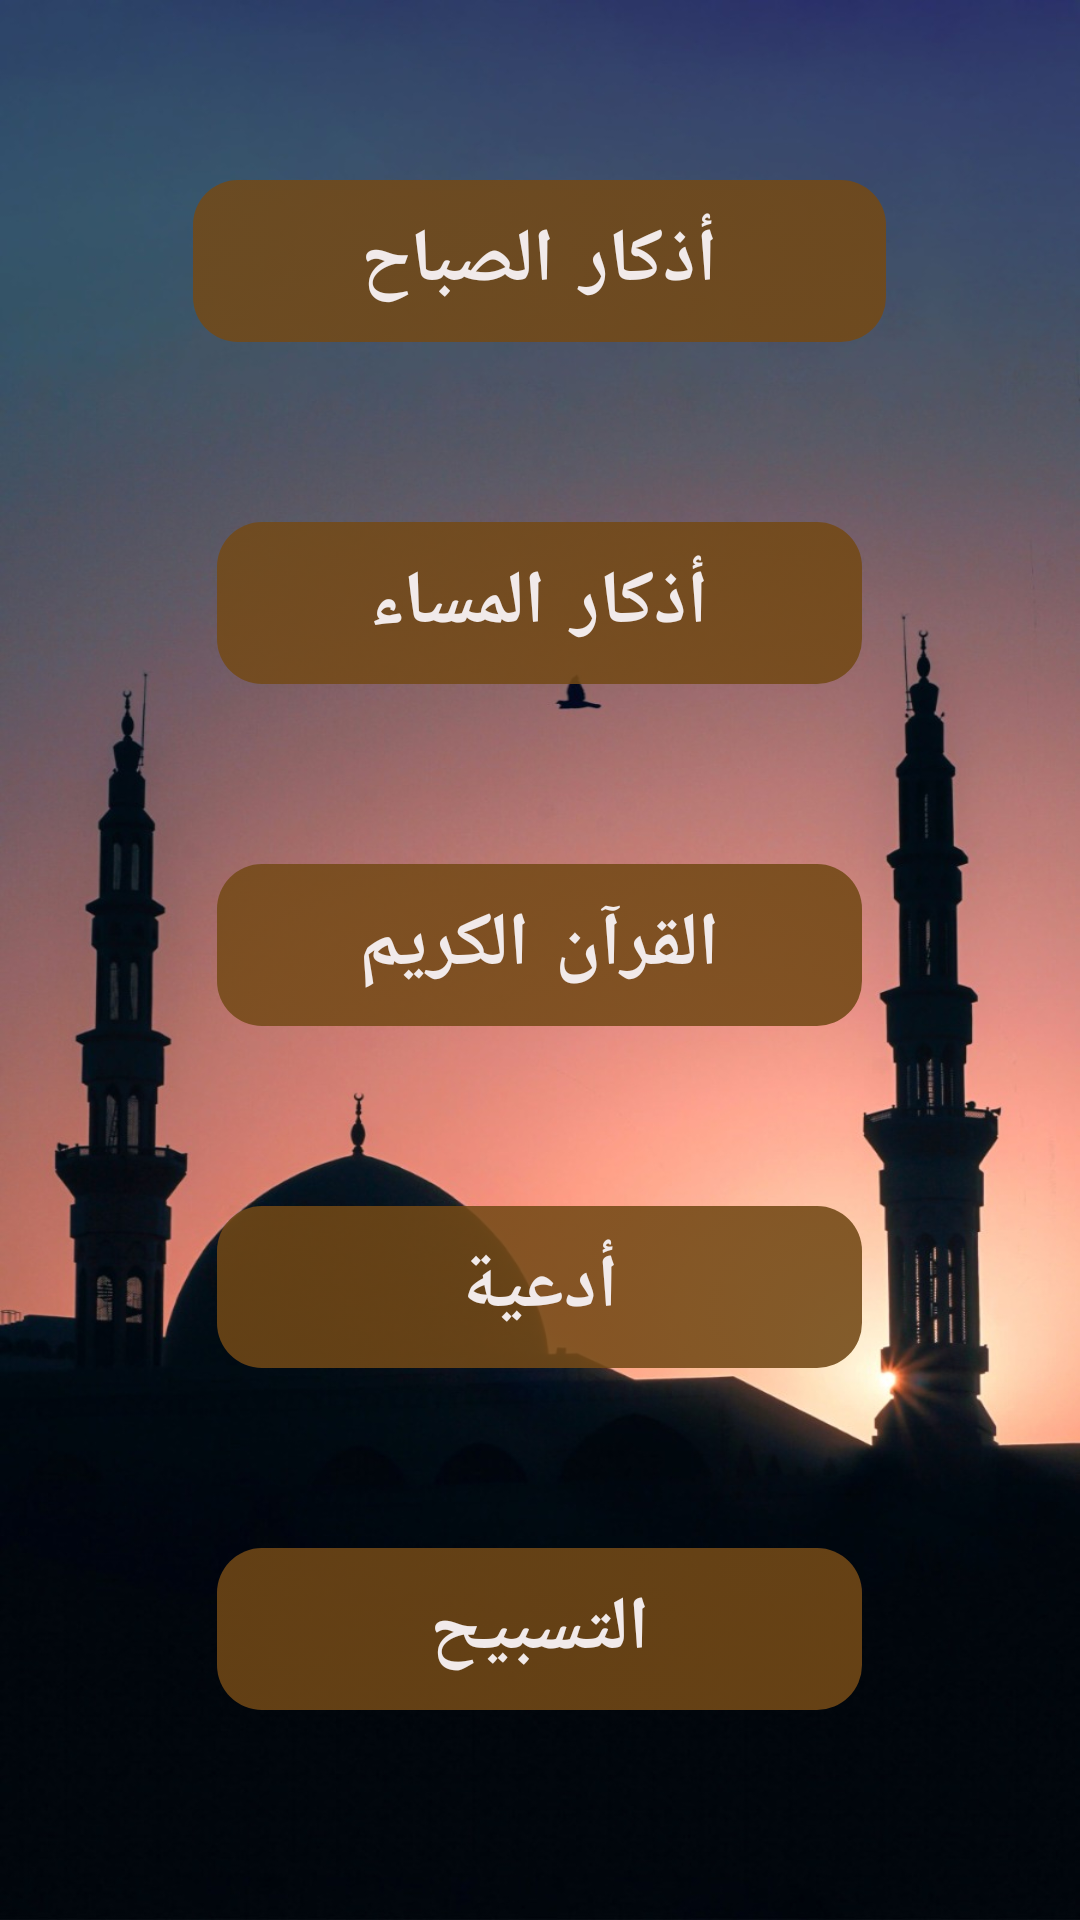

Write the Android layout XML for this screen, with the resource values it uses.
<!-- AndroidManifest.xml: application theme Theme.Athkar -->
<!-- res/layout/activity_main_athkar.xml -->
<?xml version="1.0" encoding="utf-8"?>
<RelativeLayout xmlns:android="http://schemas.android.com/apk/res/android"
    xmlns:app="http://schemas.android.com/apk/res-auto"
    xmlns:tools="http://schemas.android.com/tools"
    android:layout_width="match_parent"
    android:layout_height="match_parent"
    android:background="@drawable/bg"
    tools:context=".MainActivity">

    <Button
        android:id="@+id/btn_sba7"
        android:layout_width="match_parent"
        android:layout_height="wrap_content"
        android:layout_alignParentTop="true"
        android:layout_centerHorizontal="true"
        android:layout_marginStart="129dp"
        android:layout_marginTop="60sp"
        android:background="@drawable/cust_btn"
        android:text="أذكار الصباح"
        android:textColor="#F1EAEA"
        android:textSize="25sp"
        android:textStyle="bold" />

    <Button
        android:id="@+id/btn_msa2"
        android:layout_width="match_parent"
        android:layout_height="wrap_content"
        android:layout_below="@+id/btn_sba7"
        android:layout_centerHorizontal="true"
        android:layout_marginStart="145dp"
        android:layout_marginTop="60sp"
        android:background="@drawable/cust_btn"
        android:text="أذكار المساء"
        android:textColor="#F1EAEA"
        android:textSize="25sp"
        android:textStyle="bold" />

    <Button
        android:id="@+id/btn_quran"
        android:layout_width="match_parent"
        android:layout_height="wrap_content"
        android:layout_below="@+id/btn_msa2"
        android:layout_centerHorizontal="true"
        android:layout_marginStart="145dp"
        android:layout_marginTop="60sp"
        android:background="@drawable/cust_btn"
        android:text="القرآن الكريم"
        android:textColor="#F1EAEA"
        android:textSize="25sp"
        android:textStyle="bold" />

    <Button
        android:id="@+id/btn_d3a2"
        android:layout_width="match_parent"
        android:layout_height="wrap_content"
        android:layout_below="@+id/btn_quran"
        android:layout_centerHorizontal="true"
        android:layout_marginStart="145dp"
        android:layout_marginTop="60sp"
        android:background="@drawable/cust_btn"
        android:text="أدعية"
        android:textColor="#F1EAEA"
        android:textSize="25sp"
        android:textStyle="bold" />

    <Button
        android:id="@+id/btn_tasbe7"
        android:layout_width="match_parent"
        android:layout_height="wrap_content"
        android:layout_below="@+id/btn_d3a2"
        android:layout_centerHorizontal="true"
        android:layout_marginStart="145dp"
        android:layout_marginTop="60sp"
        android:background="@drawable/cust_btn"
        android:text="التسبيح"
        android:textColor="#F1EAEA"
        android:textSize="25sp"
        android:textStyle="bold" />

</RelativeLayout>
<!-- resources referenced by this layout -->
<resources>
  <!-- drawable bg: jpg bitmap (drawable, 499700 bytes) -->
  <!-- drawable cust_btn (drawable) -->
  <?xml version="1.0" encoding="utf-8"?>
  <selector xmlns:android="http://schemas.android.com/apk/res/android">
      <item android:state_pressed="true">
          <shape android:layout_width="match_parent" android:layout_height="match_parent" android:shape="rectangle">
              <corners android:radius="15dp"></corners>
              <gradient android:angle="360" android:endColor="#E2FFAF66" android:startColor="#DAD17A1D"></gradient>
  
          </shape>
      </item>
      <item>
          <shape xmlns:android="http://schemas.android.com/apk/res/android"
              android:shape="rectangle">
              <corners android:radius="15dp"></corners>
              <gradient android:startColor="#DA7C4A15"
                  android:endColor="#E2D5955B" android:angle="360"></gradient>
          </shape>
      </item>
  
  </selector>
  <style name="Theme.Athkar" parent="Theme.MaterialComponents.DayNight.DarkActionBar">
          
          <item name="colorPrimary">@color/purple_500</item>
          <item name="colorPrimaryVariant">@color/very_white</item>
          <item name="colorOnPrimary">@color/white</item>
          
          <item name="colorSecondary">@color/teal_200</item>
          <item name="colorSecondaryVariant">@color/teal_700</item>
          <item name="colorOnSecondary">@color/black</item>
          
          <item name="android:statusBarColor" tools:targetApi="l">?attr/colorPrimaryVariant</item>
          
      </style>
  <color name="purple_500">#734916</color>
  <color name="very_white">#C9A1A0A0</color>
  <color name="white">#FFFFFFFF</color>
  <color name="teal_200">#FF03DAC5</color>
  <color name="teal_700">#FF018786</color>
  <color name="black">#FF000000</color>
</resources>
